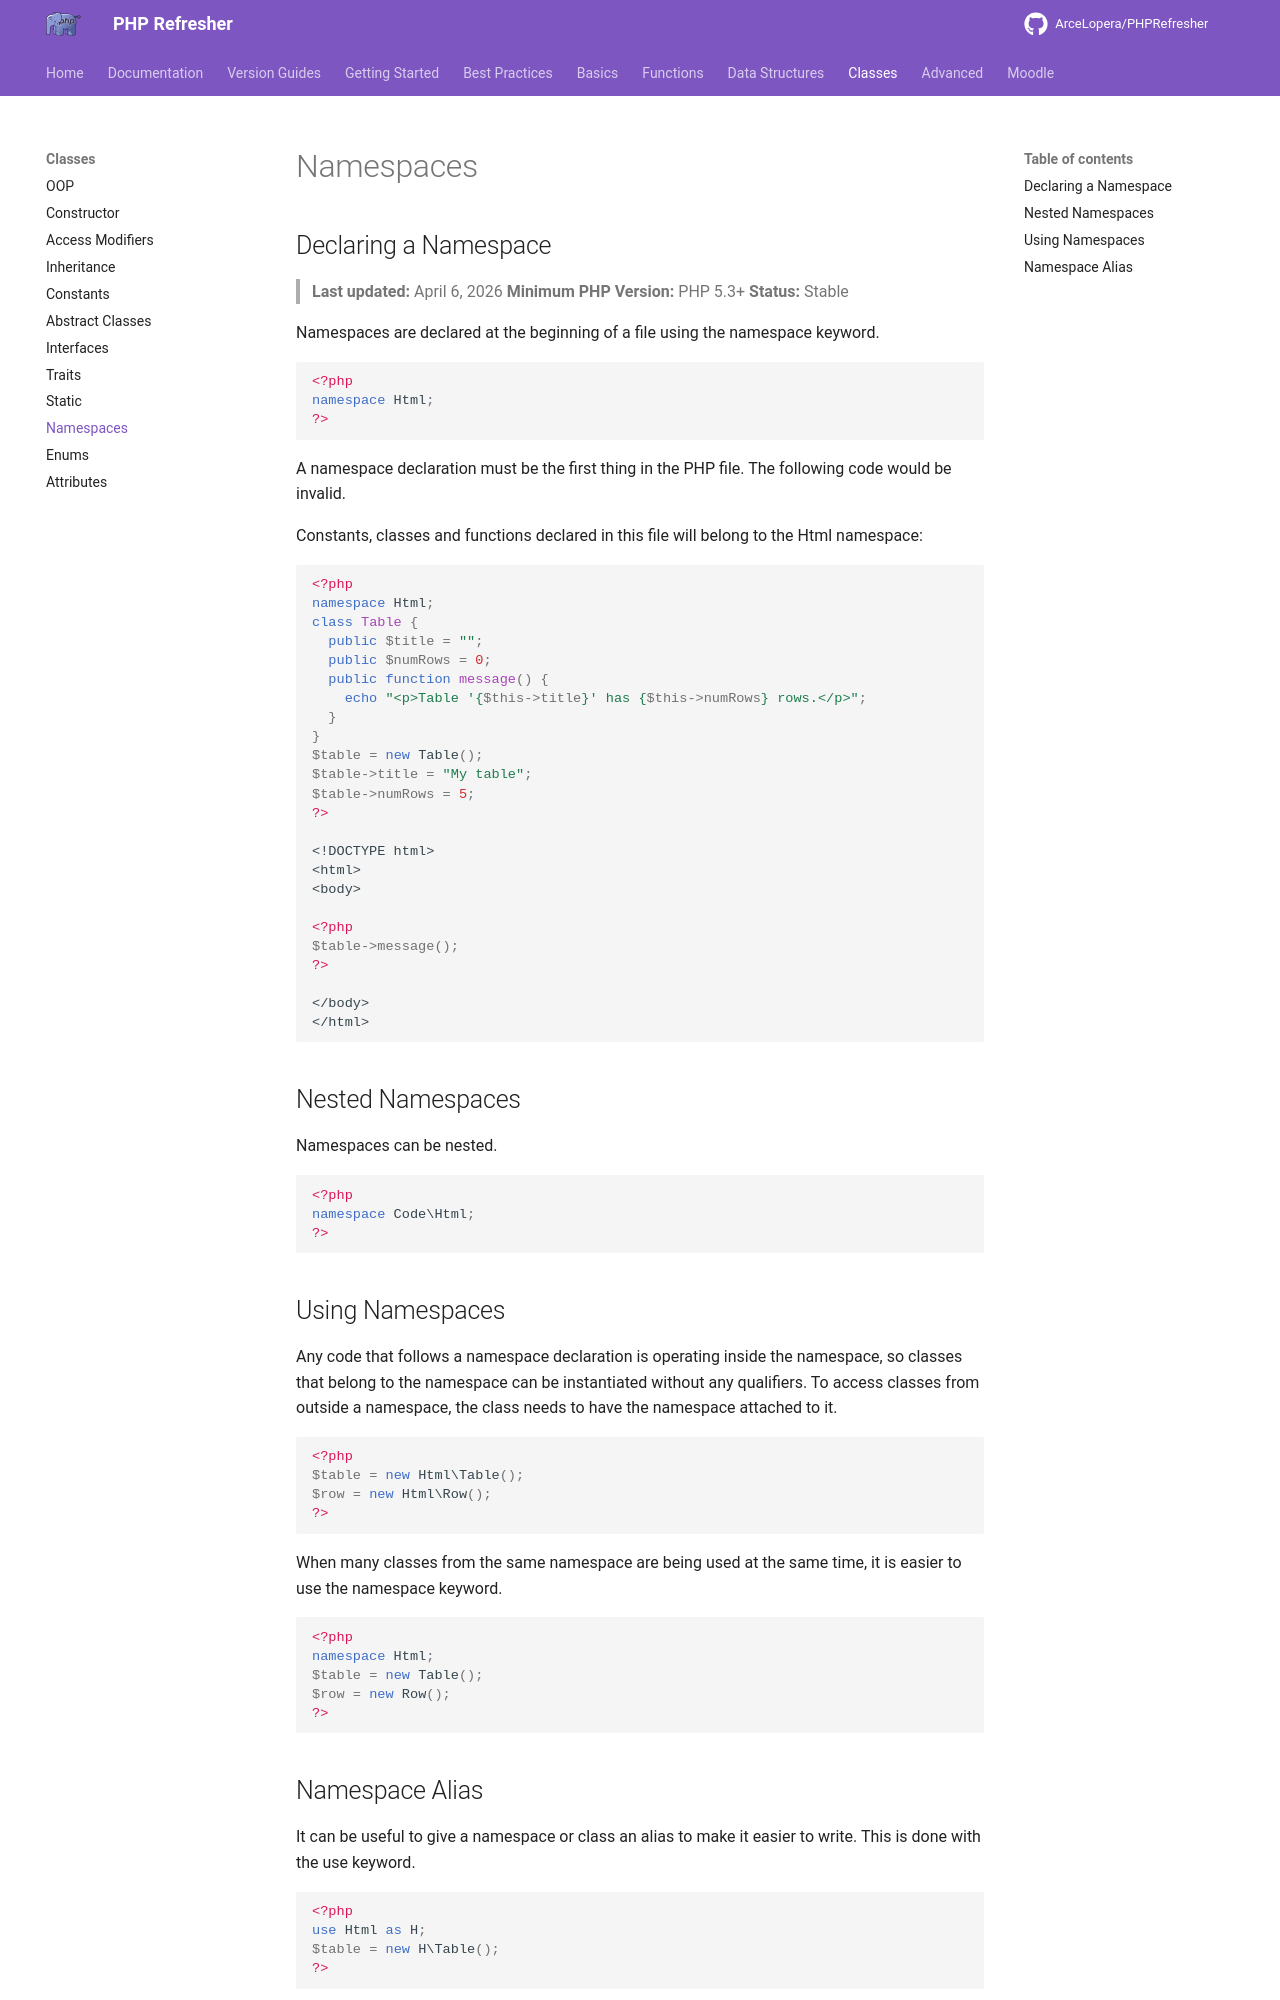

repository: ArceLopera/PHPRefresher · page: Classes/phpNamespaces/index.html · generator: mkdocs

## Declaring a Namespace
> **Last updated:** April 6, 2026
> **Minimum PHP Version:** PHP 5.3+
> **Status:** Stable

Namespaces are declared at the beginning of a file using the namespace keyword.

```php
<?php
namespace Html;
?>
```

A namespace declaration must be the first thing in the PHP file. The following code would be invalid.

Constants, classes and functions declared in this file will belong to the Html namespace:

```php

<?php
namespace Html;
class Table {
  public $title = "";
  public $numRows = 0;
  public function message() {
    echo "<p>Table '{$this->title}' has {$this->numRows} rows.</p>";
  }
}
$table = new Table();
$table->title = "My table";
$table->numRows = 5;
?>

<!DOCTYPE html>
<html>
<body>

<?php
$table->message();
?>

</body>
</html>
```

## Nested Namespaces
Namespaces can be nested.

```php
<?php
namespace Code\Html;
?>
```

## Using Namespaces

Any code that follows a namespace declaration is operating inside the namespace, so classes that belong to the namespace can be instantiated without any qualifiers. To access classes from outside a namespace, the class needs to have the namespace attached to it.

```php
<?php
$table = new Html\Table();
$row = new Html\Row();
?>
```

When many classes from the same namespace are being used at the same time, it is easier to use the namespace keyword.

```php
<?php
namespace Html;
$table = new Table();
$row = new Row();
?>
```
